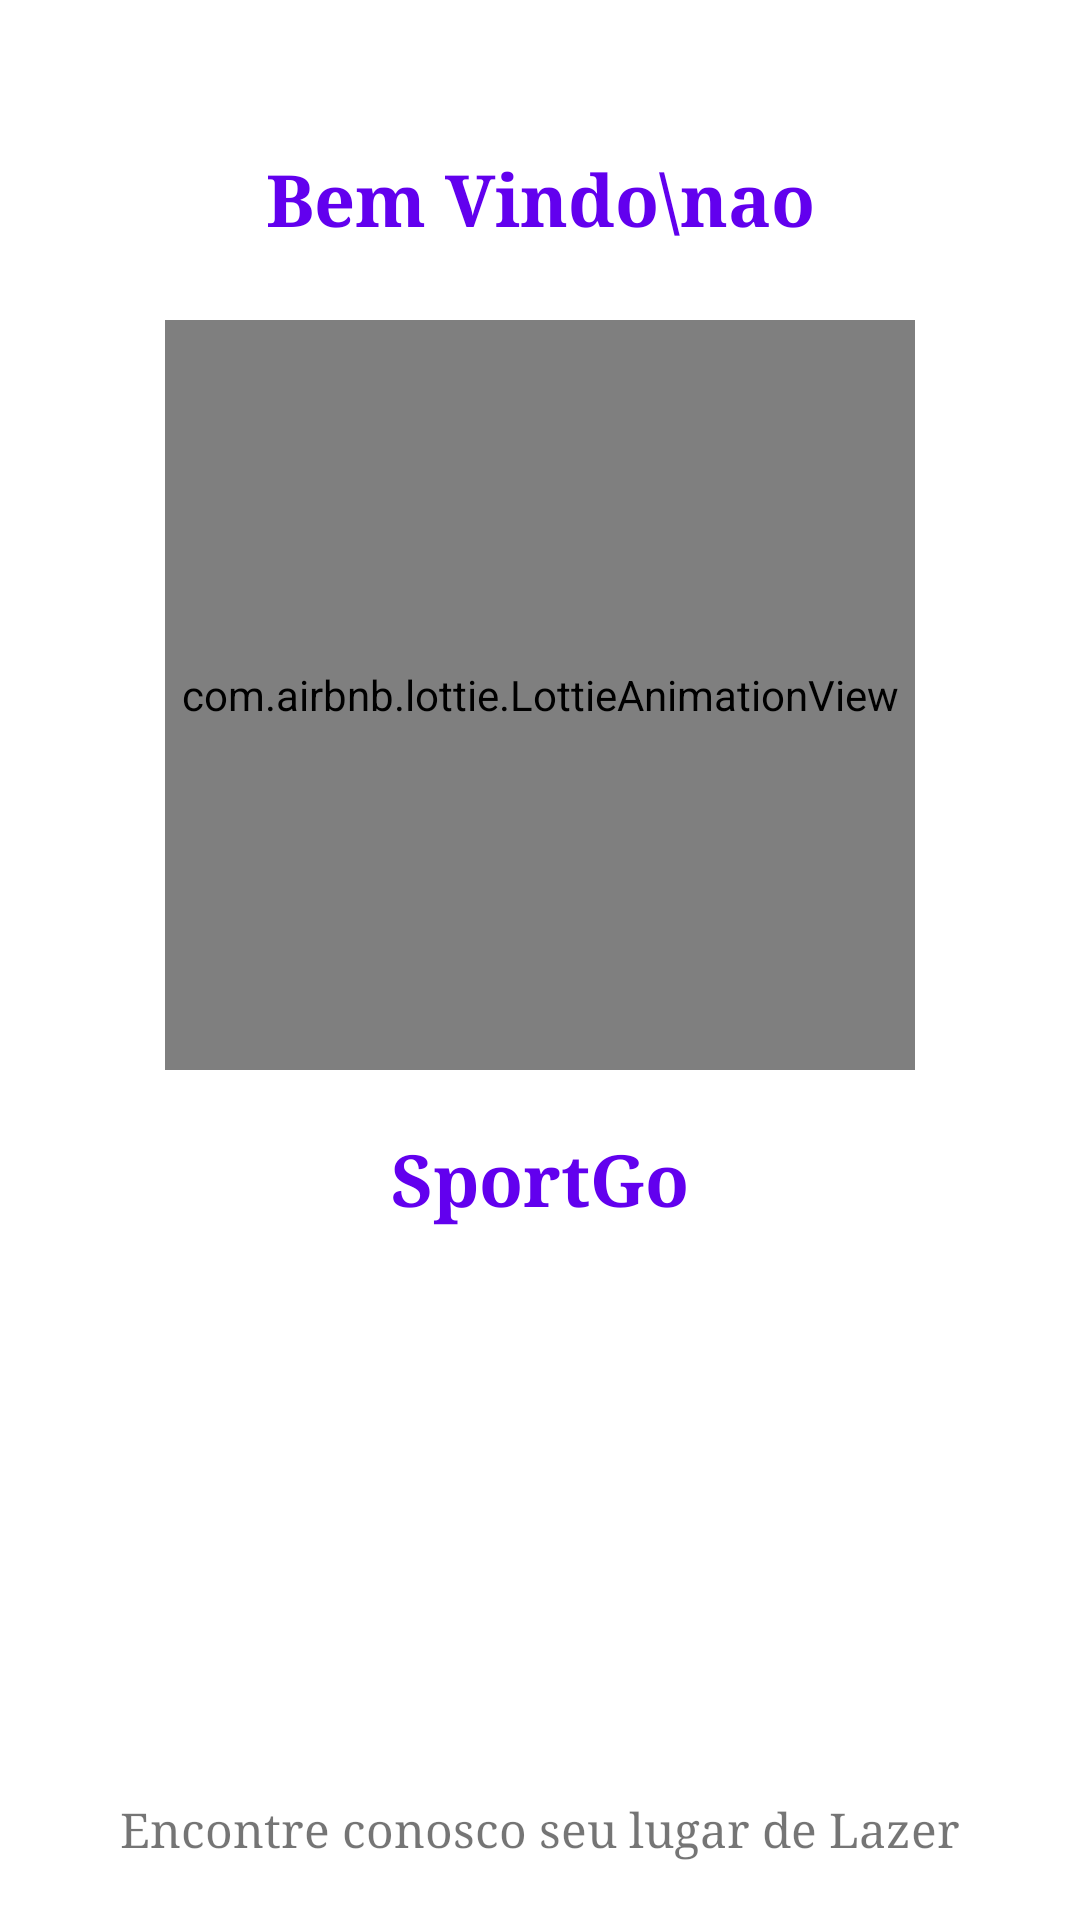

This screen was rendered from an Android layout file. Write that file and the resources it references.
<!-- AndroidManifest.xml: application theme Theme.SportGo -->
<!-- res/layout/activity_bem_vindo.xml -->
<?xml version="1.0" encoding="utf-8"?>
<androidx.constraintlayout.widget.ConstraintLayout xmlns:android="http://schemas.android.com/apk/res/android"
    xmlns:app="http://schemas.android.com/apk/res-auto"
    xmlns:tools="http://schemas.android.com/tools"
    android:layout_width="match_parent"
    android:layout_height="match_parent"
    tools:context=".controller.activity.BemVindoActivity">

    <TextView
        android:id="@+id/txtBemVindo"
        android:layout_width="wrap_content"
        android:layout_height="wrap_content"
        android:layout_marginTop="50dp"
        android:fontFamily="serif"
        android:text="Bem Vindo\nao"
        android:textAlignment="center"
        android:textColor="@color/colorPrimary"
        android:textSize="24sp"
        android:textStyle="bold"
        app:layout_constraintEnd_toEndOf="parent"
        app:layout_constraintStart_toStartOf="parent"
        app:layout_constraintTop_toTopOf="parent" />
    <com.airbnb.lottie.LottieAnimationView
        android:id="@+id/animationBemVindo"
        android:layout_width="250dp"
        android:layout_height="250dp"
        android:layout_marginTop="24dp"
        app:layout_constraintEnd_toEndOf="parent"
        app:layout_constraintStart_toStartOf="parent"
        app:layout_constraintTop_toBottomOf="@+id/txtBemVindo"
        app:lottie_autoPlay="true"
        app:lottie_loop="true"
        app:lottie_rawRes="@raw/loading" />

    <TextView
        android:id="@+id/txtBemVindoDesc"
        android:layout_width="wrap_content"
        android:layout_height="wrap_content"
        android:layout_marginStart="20dp"
        android:layout_marginEnd="20dp"
        android:layout_marginBottom="20dp"
        android:fontFamily="serif"
        android:text="Encontre conosco seu lugar de Lazer"
        android:textAlignment="center"
        android:textSize="16sp"
        app:layout_constraintBottom_toBottomOf="parent"
        app:layout_constraintEnd_toEndOf="parent"
        app:layout_constraintStart_toStartOf="parent" />

    <TextView
        android:id="@+id/textView4"
        android:layout_width="wrap_content"
        android:layout_height="wrap_content"
        android:layout_marginTop="20dp"
        android:fontFamily="serif"
        android:text="SportGo"
        android:textAllCaps="false"
        android:textColor="@color/colorPrimary"
        android:textSize="24sp"
        android:textStyle="bold"
        app:layout_constraintEnd_toEndOf="parent"
        app:layout_constraintStart_toStartOf="parent"
        app:layout_constraintTop_toBottomOf="@+id/animationBemVindo" />
</androidx.constraintlayout.widget.ConstraintLayout>
<!-- resources referenced by this layout -->
<resources>
  <style name="Theme.SportGo" parent="Theme.MaterialComponents.Light.NoActionBar">
          
          <item name="colorPrimary">@color/colorPrimary</item>
          <item name="colorPrimaryVariant">@color/colorPrimaryVariant</item>
          <item name="colorOnPrimary">@color/white</item>
          
          <item name="colorSecondary">@color/teal_200</item>
          <item name="colorSecondaryVariant">@color/teal_700</item>
          <item name="colorOnSecondary">@color/black</item>
          
          <item name="android:statusBarColor" tools:targetApi="l">?attr/colorPrimaryVariant</item>
          
      </style>
  <!-- not gathered from this repository: default colours our renderer supplied (Android Studio template values) -->
  <color name="teal_200">#FF03DAC5</color>
  <color name="teal_700">#FF018786</color>
  <color name="black">#FF000000</color>
  <color name="white">#FFFFFFFF</color>
  <color name="colorPrimary">#FF6200EE</color>
</resources>
